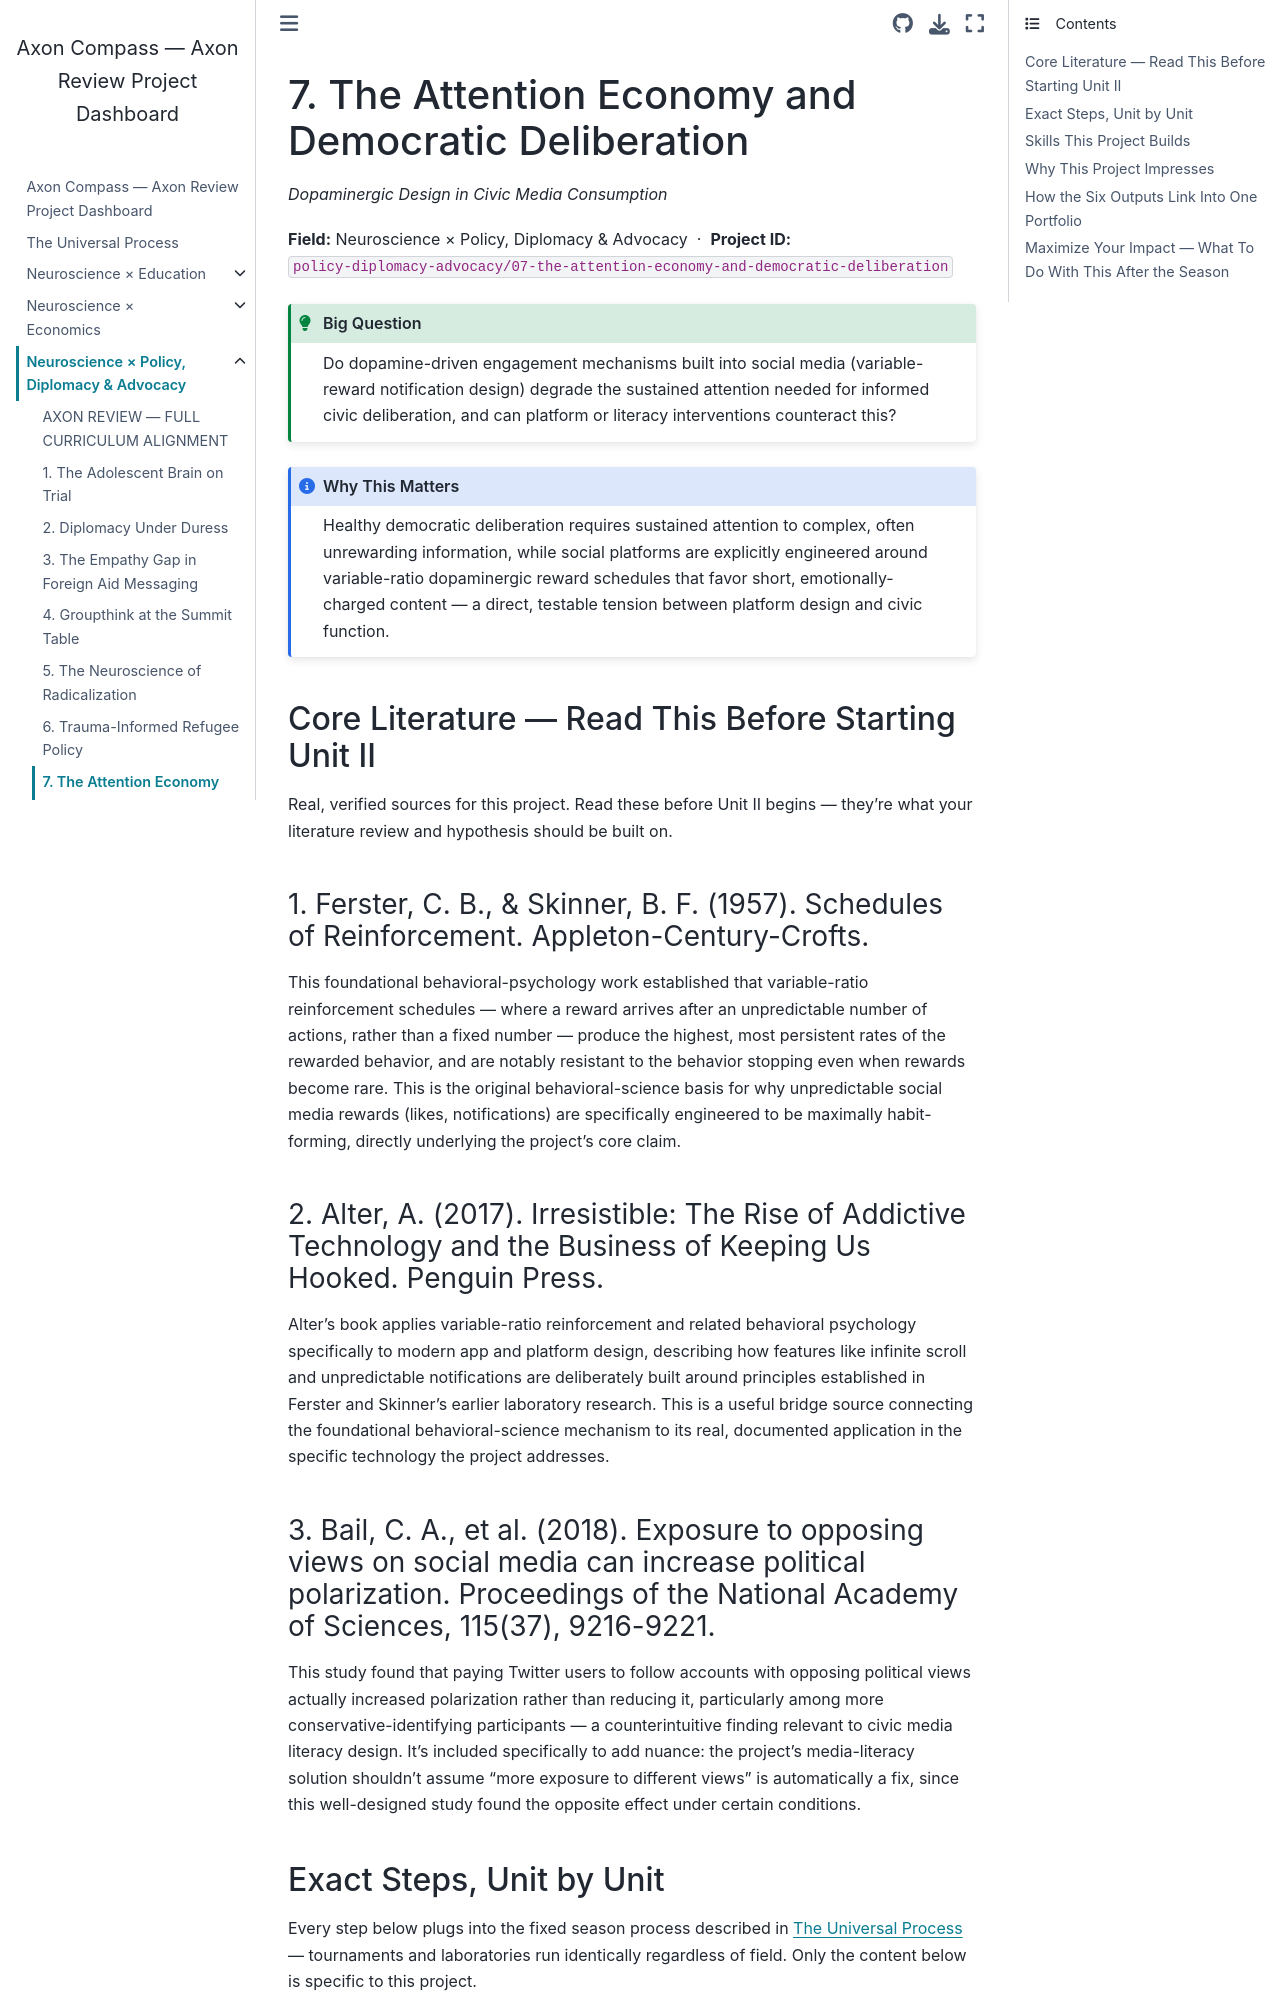

repository: fantina01/axon-compass · page: fields/policy-diplomacy-advocacy/07-the-attention-economy-and-democratic-deliberation.html · generator: jekyll

# 7. The Attention Economy and Democratic Deliberation

*Dopaminergic Design in Civic Media Consumption*

**Field:** Neuroscience × Policy, Diplomacy & Advocacy &nbsp;·&nbsp; **Project ID:** `policy-diplomacy-advocacy/07-the-attention-economy-and-democratic-deliberation`

```{admonition} Big Question
:class: tip
Do dopamine-driven engagement mechanisms built into social media (variable-reward notification design) degrade the sustained attention needed for informed civic deliberation, and can platform or literacy interventions counteract this?
```

```{admonition} Why This Matters
:class: note
Healthy democratic deliberation requires sustained attention to complex, often unrewarding information, while social platforms are explicitly engineered around variable-ratio dopaminergic reward schedules that favor short, emotionally-charged content — a direct, testable tension between platform design and civic function.
```

## Core Literature — Read This Before Starting Unit II

Real, verified sources for this project. Read these before Unit II begins — they're what your literature review and hypothesis should be built on.

### 1. Ferster, C. B., & Skinner, B. F. (1957). Schedules of Reinforcement. Appleton-Century-Crofts.

This foundational behavioral-psychology work established that variable-ratio reinforcement schedules — where a reward arrives after an unpredictable number of actions, rather than a fixed number — produce the highest, most persistent rates of the rewarded behavior, and are notably resistant to the behavior stopping even when rewards become rare. This is the original behavioral-science basis for why unpredictable social media rewards (likes, notifications) are specifically engineered to be maximally habit-forming, directly underlying the project's core claim.

### 2. Alter, A. (2017). Irresistible: The Rise of Addictive Technology and the Business of Keeping Us Hooked. Penguin Press.

Alter's book applies variable-ratio reinforcement and related behavioral psychology specifically to modern app and platform design, describing how features like infinite scroll and unpredictable notifications are deliberately built around principles established in Ferster and Skinner's earlier laboratory research. This is a useful bridge source connecting the foundational behavioral-science mechanism to its real, documented application in the specific technology the project addresses.

### 3. Bail, C. A., et al. (2018). Exposure to opposing views on social media can increase political polarization. Proceedings of the National Academy of Sciences, 115(37), 9216-9221.

This study found that paying Twitter users to follow accounts with opposing political views actually increased polarization rather than reducing it, particularly among more conservative-identifying participants — a counterintuitive finding relevant to civic media literacy design. It's included specifically to add nuance: the project's media-literacy solution shouldn't assume "more exposure to different views" is automatically a fix, since this well-designed study found the opposite effect under certain conditions.
